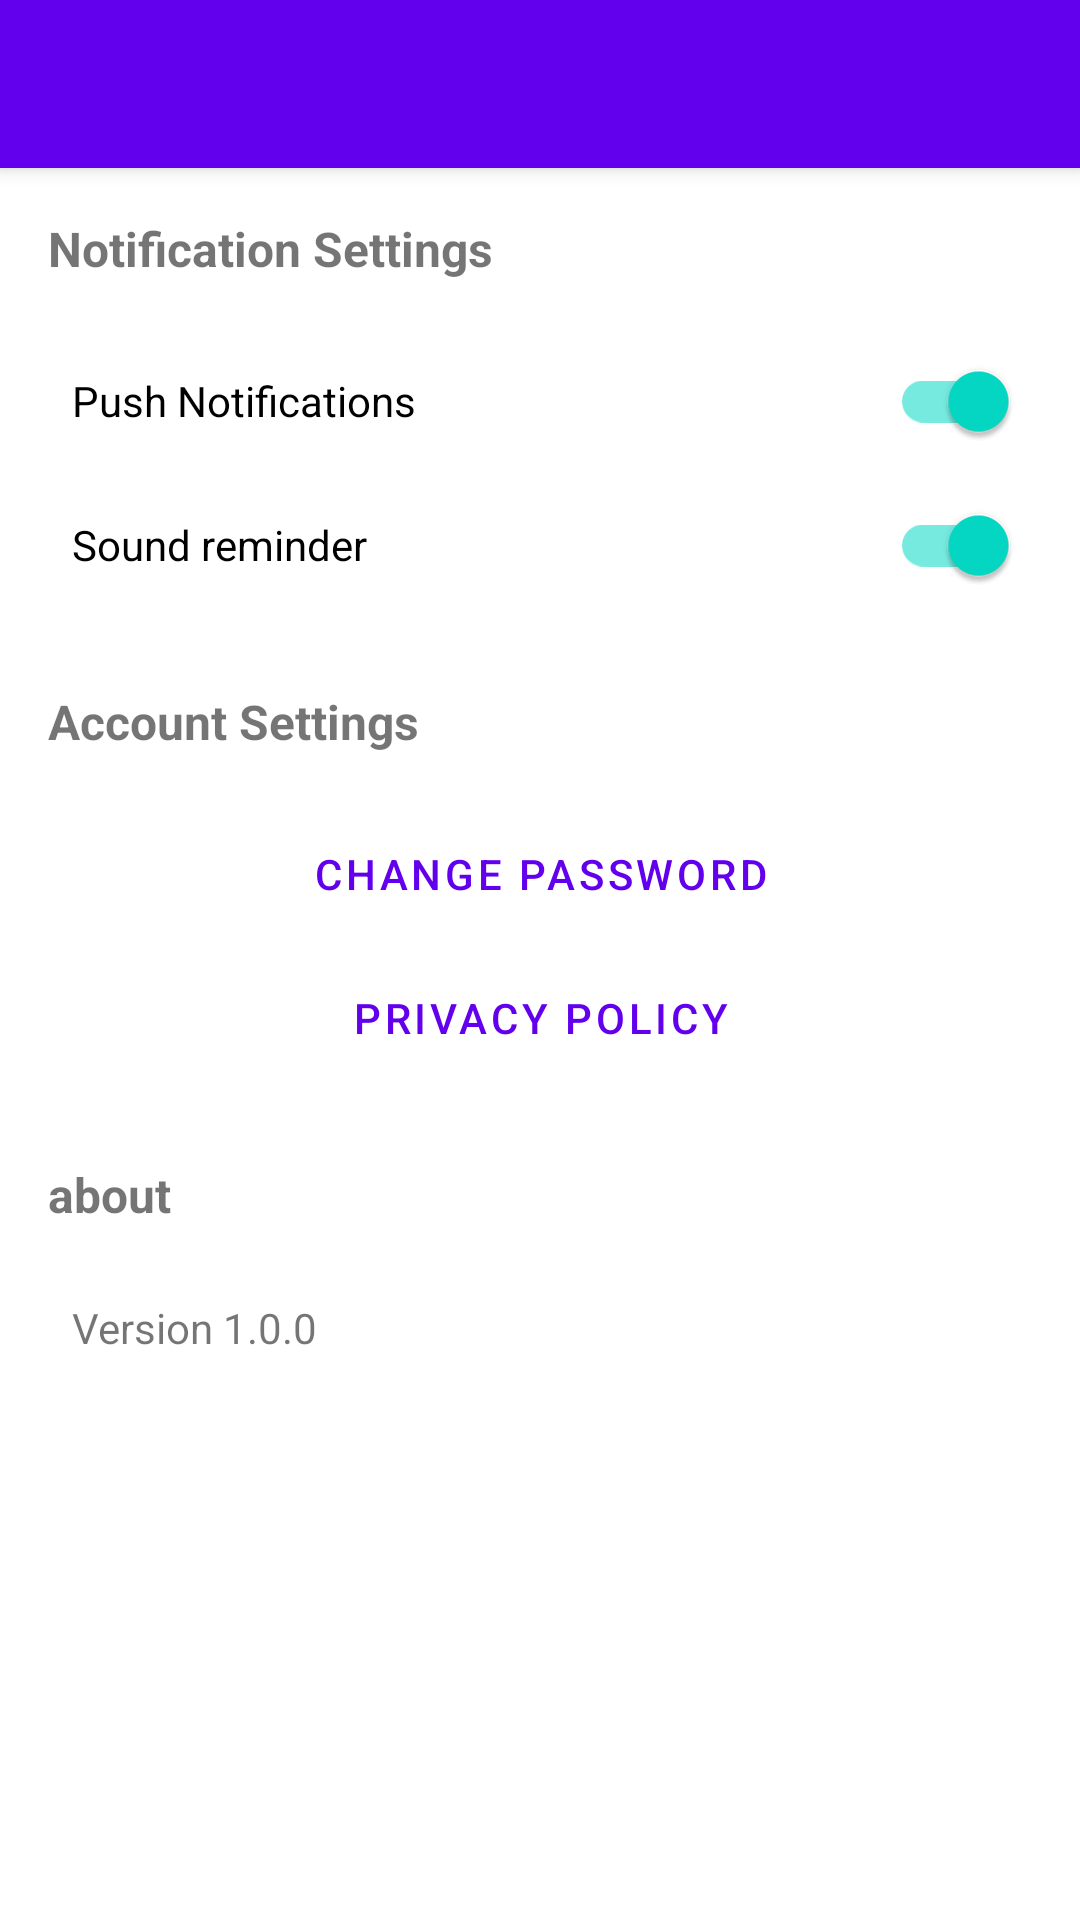

Produce the Android XML layout that renders to this screen, including the resource entries it uses.
<!-- AndroidManifest.xml: application theme AppTheme -->
<!-- res/layout/activity_settings.xml -->
<?xml version="1.0" encoding="utf-8"?>
<LinearLayout
    xmlns:android="http://schemas.android.com/apk/res/android"
    android:layout_width="match_parent"
    android:layout_height="match_parent"
    android:orientation="vertical">

    <androidx.appcompat.widget.Toolbar
        android:id="@+id/toolbar"
        android:layout_width="match_parent"
        android:layout_height="?attr/actionBarSize"
        android:background="?attr/colorPrimary"
        android:elevation="4dp"
        android:theme="@style/ThemeOverlay.AppCompat.Dark.ActionBar"/>

    <ScrollView
        android:layout_width="match_parent"
        android:layout_height="match_parent">

        <LinearLayout
            android:layout_width="match_parent"
            android:layout_height="wrap_content"
            android:orientation="vertical"
            android:padding="16dp">

            
            <TextView
                android:layout_width="match_parent"
                android:layout_height="wrap_content"
                android:text="Notification Settings"
                android:textSize="16sp"
                android:textStyle="bold"
                android:layout_marginBottom="16dp"/>

            <com.google.android.material.switchmaterial.SwitchMaterial
                android:id="@+id/notificationSwitch"
                android:layout_width="match_parent"
                android:layout_height="wrap_content"
                android:text="Push Notifications"
                android:checked="true"
                android:padding="8dp"/>

            <com.google.android.material.switchmaterial.SwitchMaterial
                android:id="@+id/soundSwitch"
                android:layout_width="match_parent"
                android:layout_height="wrap_content"
                android:text="Sound reminder"
                android:checked="true"
                android:padding="8dp"/>

            
            <TextView
                android:layout_width="match_parent"
                android:layout_height="wrap_content"
                android:text="Account Settings"
                android:textSize="16sp"
                android:textStyle="bold"
                android:layout_marginTop="24dp"
                android:layout_marginBottom="16dp"/>

            <com.google.android.material.button.MaterialButton
                android:id="@+id/changePasswordButton"
                android:layout_width="match_parent"
                android:layout_height="wrap_content"
                android:text="Change Password"
                style="@style/Widget.MaterialComponents.Button.TextButton"/>

            <com.google.android.material.button.MaterialButton
                android:id="@+id/privacyButton"
                android:layout_width="match_parent"
                android:layout_height="wrap_content"
                android:text="Privacy Policy"
                style="@style/Widget.MaterialComponents.Button.TextButton"/>

            
            <TextView
                android:layout_width="match_parent"
                android:layout_height="wrap_content"
                android:text="about"
                android:textSize="16sp"
                android:textStyle="bold"
                android:layout_marginTop="24dp"
                android:layout_marginBottom="16dp"/>
            
            <TextView
                android:id="@+id/versionText"
                android:layout_width="match_parent"
                android:layout_height="wrap_content"
                android:text="Version 1.0.0"
                android:padding="8dp"/>

        </LinearLayout>
    </ScrollView>
</LinearLayout>
<!-- resources referenced by this layout -->
<resources>
  <style name="AppTheme" parent="Theme.MaterialComponents.Light.NoActionBar">
          
          <item name="colorPrimary">@color/primary</item>
          <item name="colorPrimaryVariant">@color/primary_dark</item>
          <item name="colorOnPrimary">@color/white</item>
          
          <item name="colorSecondary">@color/accent</item>
          <item name="colorSecondaryVariant">@color/teal_700</item>
          <item name="colorOnSecondary">@color/black</item>
          
          <item name="android:statusBarColor">?attr/colorPrimaryVariant</item>
      </style>
  <color name="primary">@color/purple_500</color>
  <color name="primary_dark">@color/purple_700</color>
  <color name="white">#FFFFFF</color>
  <color name="accent">@color/teal_200</color>
  <color name="teal_700">#FF018786</color>
  <color name="black">#000000</color>
  <color name="purple_500">#FF6200EE</color>
  <color name="purple_700">#FF3700B3</color>
  <color name="teal_200">#FF03DAC5</color>
</resources>
